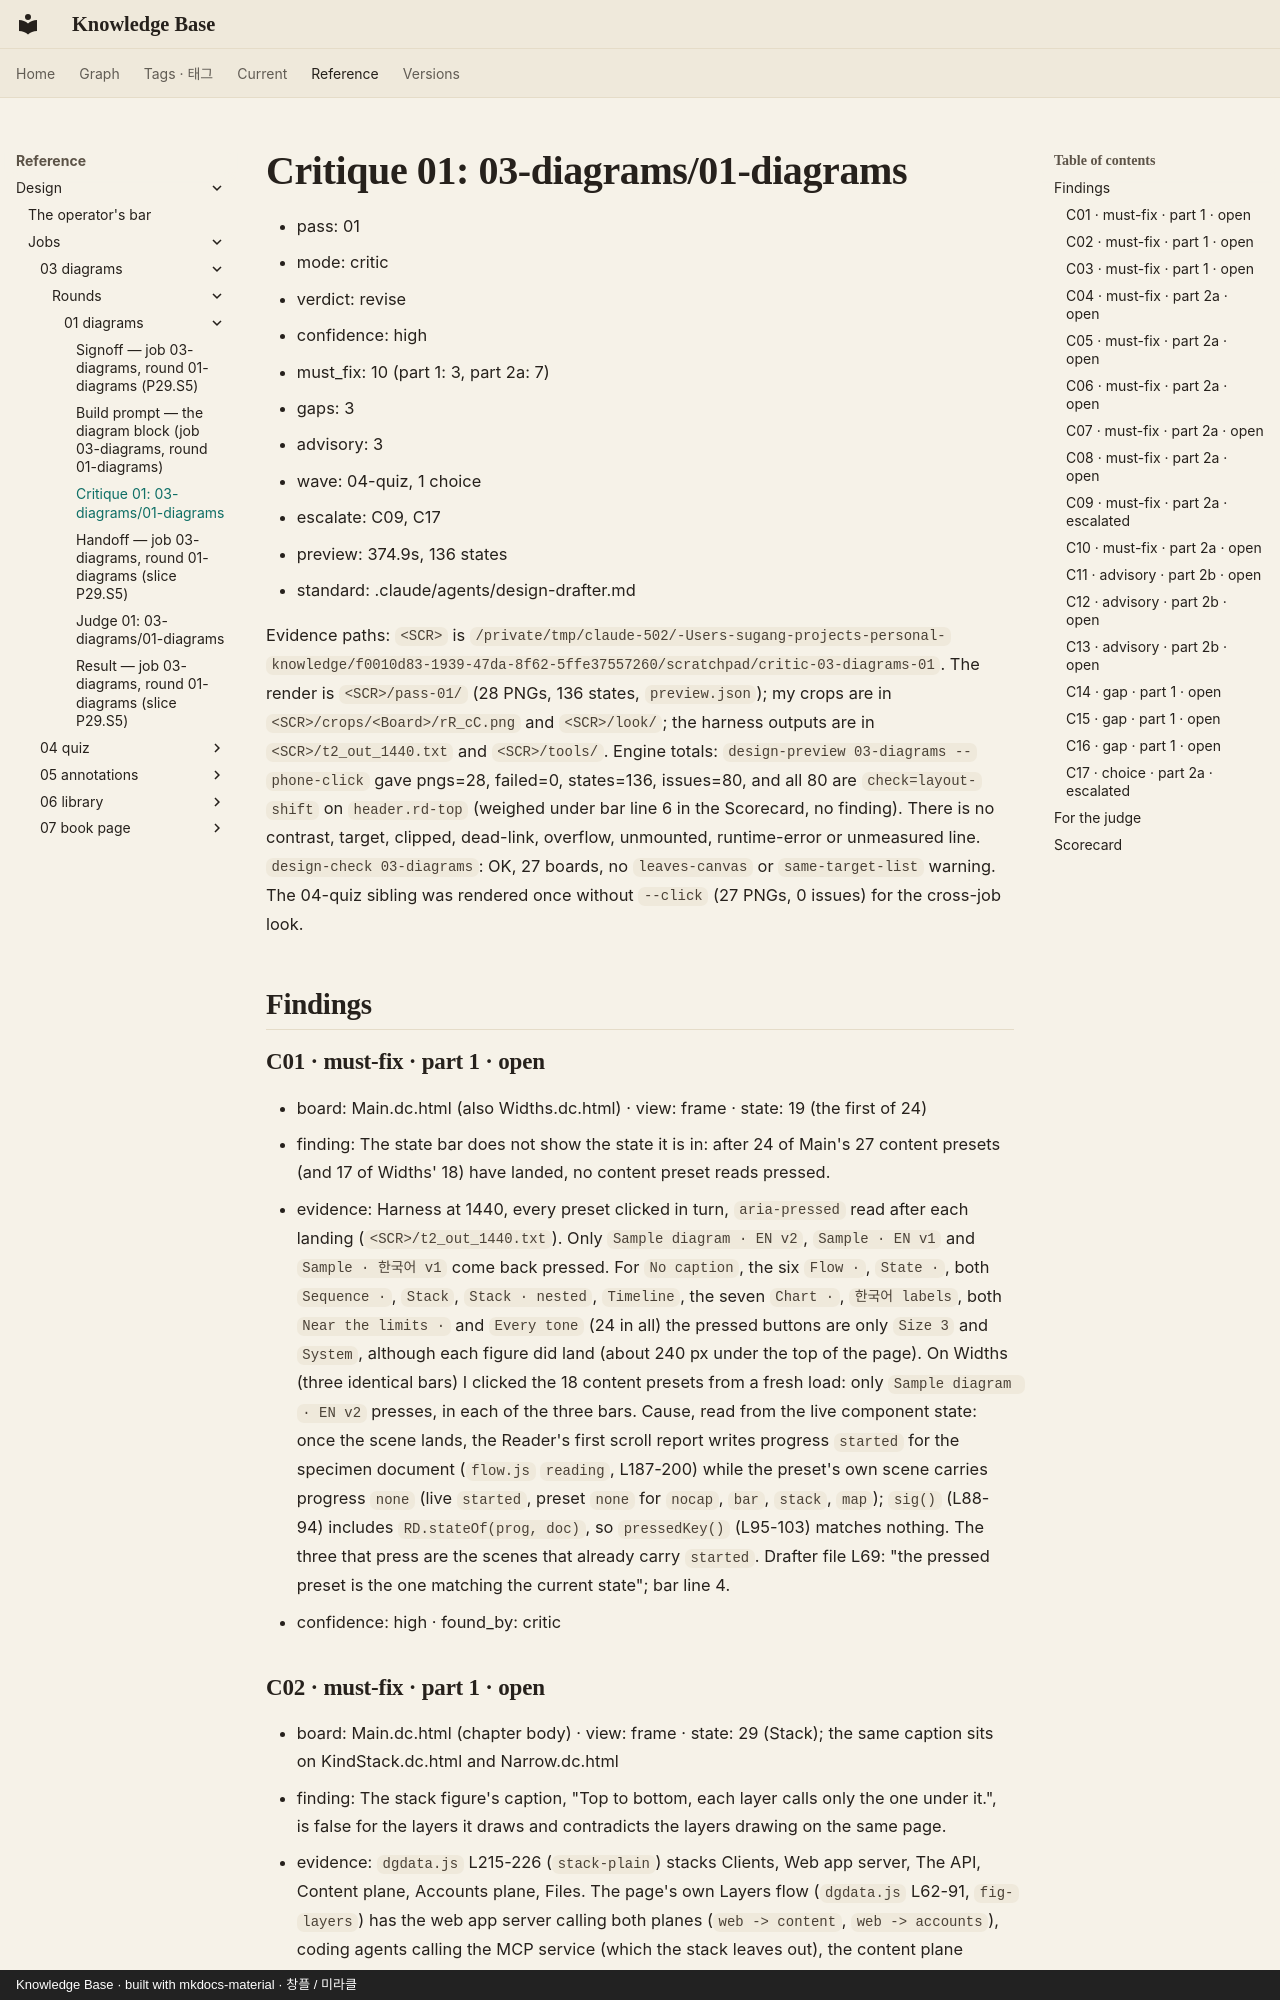

repository: leetusik/knowledge · page: reference/design/jobs/03-diagrams/rounds/01-diagrams/critique-01/index.html · generator: mkdocs · copyright: Knowledge Base · built with mkdocs-material · 창플 / 미라클

# Critique 01: 03-diagrams/01-diagrams

- pass: 01
- mode: critic
- verdict: revise
- confidence: high
- must_fix: 10 (part 1: 3, part 2a: 7)
- gaps: 3
- advisory: 3
- wave: 04-quiz, 1 choice
- escalate: C09, C17
- preview: 374.9s, 136 states
- standard: .claude/agents/design-drafter.md

Evidence paths: `<SCR>` is `/private/tmp/claude-502/-Users-sugang-projects-personal-knowledge/f0010d83-1939-47da-8f62-5ffe37557260/scratchpad/critic-03-diagrams-01`. The render is `<SCR>/pass-01/` (28 PNGs, 136 states, `preview.json`); my crops are in `<SCR>/crops/<Board>/rR_cC.png` and `<SCR>/look/`; the harness outputs are in `<SCR>/t2_out_1440.txt` and `<SCR>/tools/`. Engine totals: `design-preview 03-diagrams --phone-click` gave pngs=28, failed=0, states=136, issues=80, and all 80 are `check=layout-shift` on `header.rd-top` (weighed under bar line 6 in the Scorecard, no finding). There is no contrast, target, clipped, dead-link, overflow, unmounted, runtime-error or unmeasured line. `design-check 03-diagrams`: OK, 27 boards, no `leaves-canvas` or `same-target-list` warning. The 04-quiz sibling was rendered once without `--click` (27 PNGs, 0 issues) for the cross-job look.

## Findings

### C01 · must-fix · part 1 · open
- board: Main.dc.html (also Widths.dc.html) · view: frame · state: 19 (the first of 24)
- finding: The state bar does not show the state it is in: after 24 of Main's 27 content presets (and 17 of Widths' 18) have landed, no content preset reads pressed.
- evidence: Harness at 1440, every preset clicked in turn, `aria-pressed` read after each landing (`<SCR>/t2_out_1440.txt`). Only `Sample diagram · EN v2`, `Sample · EN v1` and `Sample · 한국어 v1` come back pressed. For `No caption`, the six `Flow ·`, `State ·`, both `Sequence ·`, `Stack`, `Stack · nested`, `Timeline`, the seven `Chart ·`, `한국어 labels`, both `Near the limits ·` and `Every tone` (24 in all) the pressed buttons are only `Size 3` and `System`, although each figure did land (about 240 px under the top of the page). On Widths (three identical bars) I clicked the 18 content presets from a fresh load: only `Sample diagram · EN v2` presses, in each of the three bars. Cause, read from the live component state: once the scene lands, the Reader's first scroll report writes progress `started` for the specimen document (`flow.js` `reading`, L187-200) while the preset's own scene carries progress `none` (live `started`, preset `none` for `nocap`, `bar`, `stack`, `map`); `sig()` (L88-94) includes `RD.stateOf(prog, doc)`, so `pressedKey()` (L95-103) matches nothing. The three that press are the scenes that already carry `started`. Drafter file L69: "the pressed preset is the one matching the current state"; bar line 4.
- confidence: high · found_by: critic

### C02 · must-fix · part 1 · open
- board: Main.dc.html (chapter body) · view: frame · state: 29 (Stack); the same caption sits on KindStack.dc.html and Narrow.dc.html
- finding: The stack figure's caption, "Top to bottom, each layer calls only the one under it.", is false for the layers it draws and contradicts the layers drawing on the same page.
- evidence: `dgdata.js` L215-226 (`stack-plain`) stacks Clients, Web app server, The API, Content plane, Accounts plane, Files. The page's own Layers flow (`dgdata.js` L62-91, `fig-layers`) has the web app server calling both planes (`web -> content`, `web -> accounts`), coding agents calling the MCP service (which the stack leaves out), the content plane calling the files and the accounts plane calling Postgres. So the API calls two sibling planes, the Content plane does not call the Accounts plane, and the Accounts plane does not call Files. Seen at `<SCR>/crops/KindStack/r0_c0.png` (caption under the plain stack) and `<SCR>/crops/Narrow/r1_c0.png`. Data rule: a real fact of the product stated wrongly; the same facts are drawn correctly in the Layers flow and the explainer.
- confidence: medium · found_by: critic
